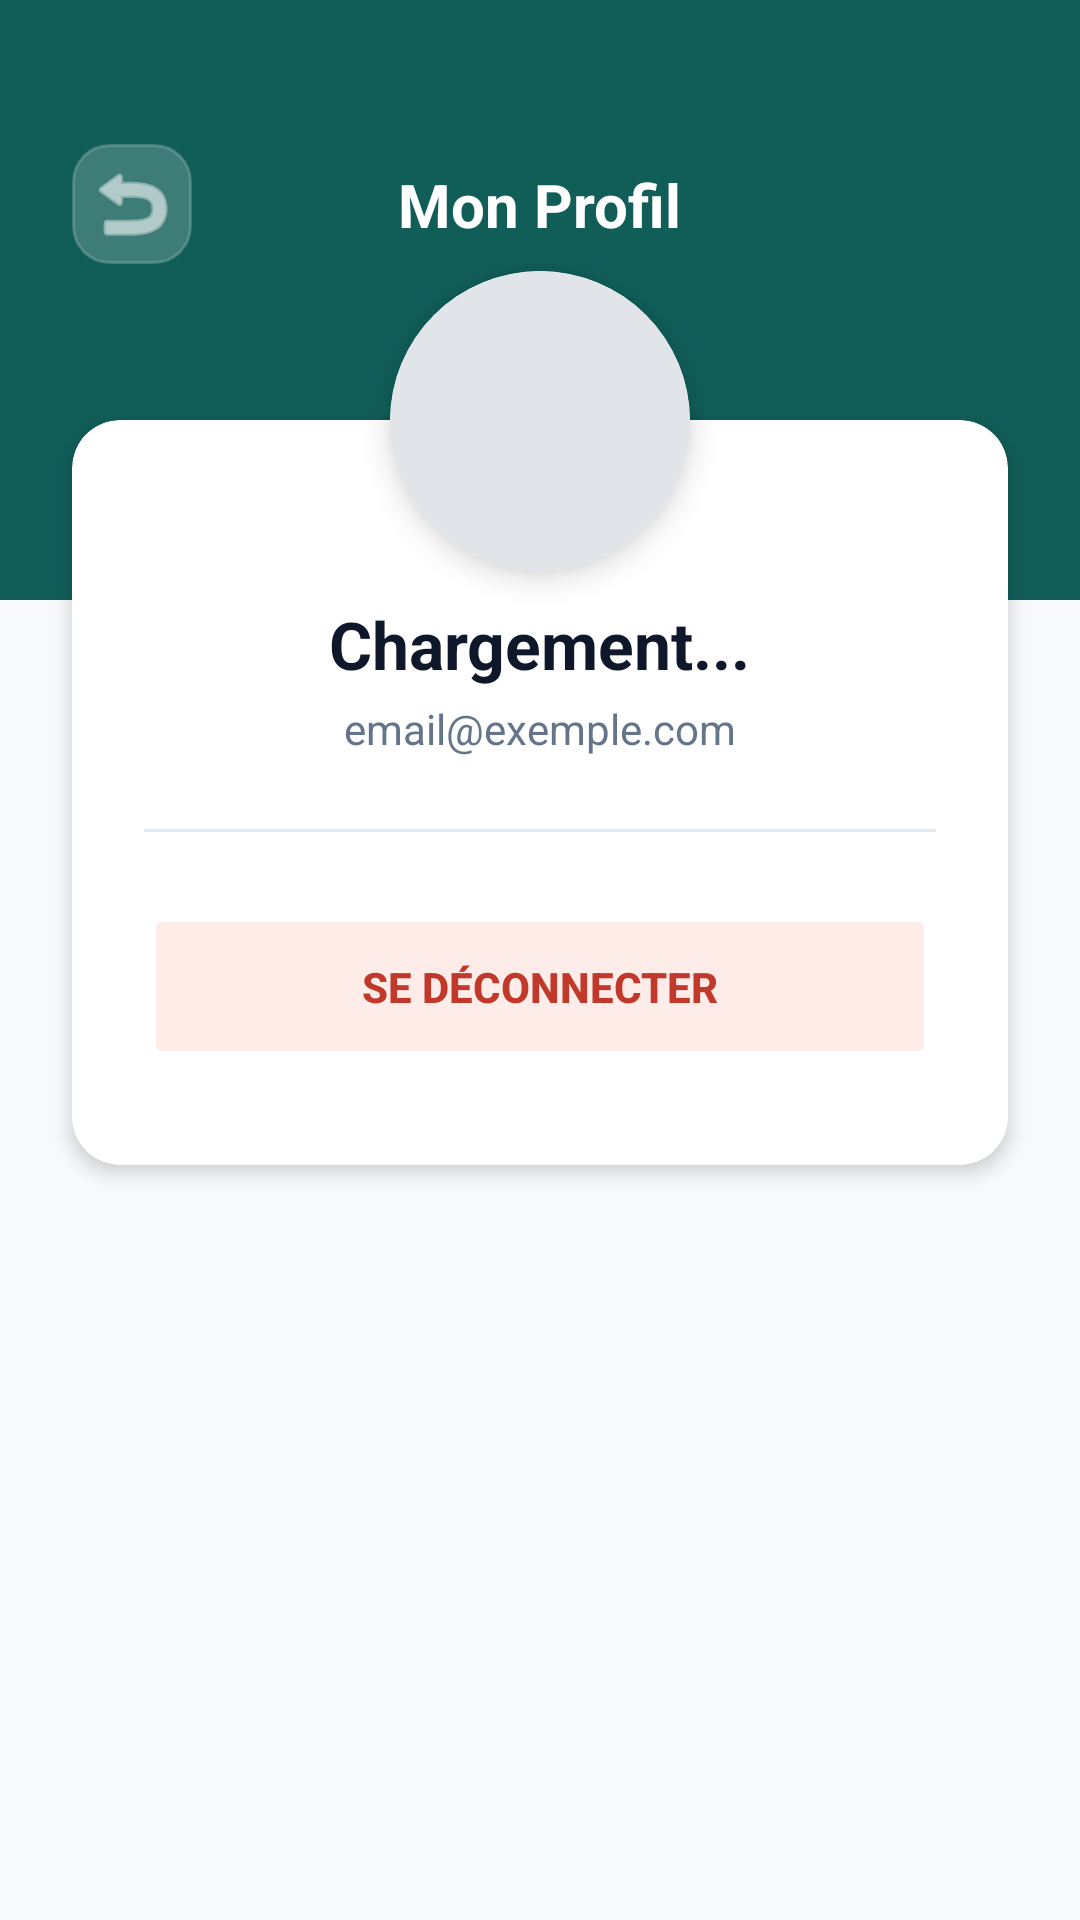

Produce the Android XML layout that renders to this screen, including the resource entries it uses.
<!-- AndroidManifest.xml: application theme Theme.PertePiece -->
<!-- res/layout/activity_profile.xml -->
<?xml version="1.0" encoding="utf-8"?>
<androidx.constraintlayout.widget.ConstraintLayout xmlns:android="http://schemas.android.com/apk/res/android"
    xmlns:app="http://schemas.android.com/apk/res-auto"
    android:layout_width="match_parent"
    android:layout_height="match_parent"
    android:background="@color/background">

    <View
        android:id="@+id/headerView"
        android:layout_width="match_parent"
        android:layout_height="200dp"
        android:background="@color/primary"
        app:layout_constraintTop_toTopOf="parent" />

    <ImageButton
        android:id="@+id/btnBack"
        android:layout_width="40dp"
        android:layout_height="40dp"
        android:layout_marginStart="24dp"
        android:layout_marginTop="48dp"
        android:background="@drawable/bg_input_field"
        android:backgroundTint="#30FFFFFF"
        android:padding="8dp"
        android:src="@android:drawable/ic_menu_revert"
        app:tint="@color/on_primary"
        app:layout_constraintStart_toStartOf="parent"
        app:layout_constraintTop_toTopOf="parent" />

    <TextView
        android:layout_width="wrap_content"
        android:layout_height="wrap_content"
        android:text="Mon Profil"
        android:textColor="@color/on_primary"
        android:textSize="20sp"
        android:textStyle="bold"
        app:layout_constraintBottom_toBottomOf="@+id/btnBack"
        app:layout_constraintEnd_toEndOf="parent"
        app:layout_constraintStart_toStartOf="parent"
        app:layout_constraintTop_toTopOf="@+id/btnBack" />

    <androidx.cardview.widget.CardView
        android:id="@+id/cardProfile"
        android:layout_width="match_parent"
        android:layout_height="wrap_content"
        android:layout_marginHorizontal="24dp"
        android:layout_marginTop="140dp"
        app:cardCornerRadius="16dp"
        app:cardElevation="4dp"
        app:cardBackgroundColor="@color/surface"
        app:layout_constraintTop_toTopOf="parent">

        <LinearLayout
            android:layout_width="match_parent"
            android:layout_height="wrap_content"
            android:orientation="vertical"
            android:paddingTop="60dp"
            android:paddingBottom="32dp"
            android:paddingHorizontal="24dp"
            android:gravity="center_horizontal">

            <TextView
                android:id="@+id/tvUserName"
                android:layout_width="wrap_content"
                android:layout_height="wrap_content"
                android:text="Chargement..."
                android:textSize="22sp"
                android:textStyle="bold"
                android:textColor="@color/text_primary"/>

            <TextView
                android:id="@+id/tvUserEmail"
                android:layout_width="wrap_content"
                android:layout_height="wrap_content"
                android:text="email@exemple.com"
                android:textSize="14sp"
                android:textColor="@color/text_secondary"
                android:layout_marginTop="4dp"/>

            <View
                android:layout_width="match_parent"
                android:layout_height="1dp"
                android:background="@color/divider"
                android:layout_marginTop="24dp"
                android:layout_marginBottom="24dp"/>

            <Button
                android:id="@+id/btnLogout"
                android:layout_width="match_parent"
                android:layout_height="55dp"
                android:text="Se déconnecter"
                android:textColor="#C0392B"
                android:textStyle="bold"
                android:backgroundTint="#FDECE8"
                app:icon="@android:drawable/ic_lock_power_off"
                app:iconTint="#C0392B"
                app:iconGravity="textStart"
                app:cornerRadius="12dp"
                android:elevation="0dp"
                android:stateListAnimator="@null"/>

        </LinearLayout>
    </androidx.cardview.widget.CardView>

    <androidx.cardview.widget.CardView
        android:layout_width="100dp"
        android:layout_height="100dp"
        app:cardCornerRadius="50dp"
        app:cardElevation="6dp"
        android:layout_marginTop="-50dp"
        app:layout_constraintStart_toStartOf="@+id/cardProfile"
        app:layout_constraintEnd_toEndOf="@+id/cardProfile"
        app:layout_constraintTop_toTopOf="@+id/cardProfile">

        <ImageView
            android:id="@+id/imgAvatar"
            android:layout_width="match_parent"
            android:layout_height="match_parent"
            android:src="@android:drawable/sym_def_app_icon"
            android:background="#E1E5EA"
            android:scaleType="centerCrop"
            android:padding="20dp"
            app:tint="@color/primary"/>
    </androidx.cardview.widget.CardView>

</androidx.constraintlayout.widget.ConstraintLayout>
<!-- resources referenced by this layout -->
<resources>
  <color name="background">#F8FAFC</color>
  <color name="divider">#E2E8F0</color>
  <color name="on_primary">#FFFFFF</color>
  <color name="primary">#115E59</color>
  <color name="surface">#FFFFFF</color>
  <color name="text_primary">#0F172A</color>
  <color name="text_secondary">#64748B</color>
  <!-- drawable bg_input_field (drawable) -->
  <?xml version="1.0" encoding="utf-8"?>
  <shape xmlns:android="http://schemas.android.com/apk/res/android">
      <solid android:color="#FFFFFF" />
      <corners android:radius="12dp" />
      <stroke
          android:width="1dp"
          android:color="#ECF0F1" /> <padding
      android:left="16dp"
      android:top="12dp"
      android:right="16dp"
      android:bottom="12dp" />
  </shape>
  <style name="Theme.PertePiece" parent="Base.Theme.PertePiece" />
  <color name="primary_dark">#0D3D3A</color>
  <color name="primary_container">#CCFBF1</color>
  <color name="on_primary_container">#042F2E</color>
  <color name="secondary">#F97316</color>
  <color name="secondary_dark">#EA580C</color>
  <color name="on_secondary">#FFFFFF</color>
  <color name="secondary_container">#FFEDD5</color>
  <color name="on_secondary_container">#7C2D12</color>
  <color name="primary_light">#14B8A6</color>
  <color name="white">#FFFFFFFF</color>
  <color name="surface_variant">#F1F5F9</color>
  <color name="on_background">#0F172A</color>
  <color name="on_surface">#0F172A</color>
  <color name="on_surface_variant">#64748B</color>
  <color name="outline">#CBD5E1</color>
  <color name="outline_variant">#E2E8F0</color>
  <color name="error">#EF4444</color>
  <color name="error_light">#FEE2E2</color>
  <color name="text_hint">#94A3B8</color>
  <style name="Widget.PertePiece.Button" parent="Widget.Material3.Button">
          <item name="android:textColor">@color/white</item>
          <item name="backgroundTint">@color/secondary</item>
          <item name="cornerRadius">24dp</item>
          <item name="android:paddingTop">14dp</item>
          <item name="android:paddingBottom">14dp</item>
          <item name="android:textAllCaps">false</item>
          <item name="android:letterSpacing">0.02</item>
          <item name="android:fontFamily">sans-serif-medium</item>
      </style>
  <style name="Widget.PertePiece.Button.Outlined" parent="Widget.Material3.Button.OutlinedButton">
          <item name="android:textColor">@color/primary</item>
          <item name="strokeColor">@color/primary</item>
          <item name="strokeWidth">1.5dp</item>
          <item name="cornerRadius">24dp</item>
          <item name="android:paddingTop">14dp</item>
          <item name="android:paddingBottom">14dp</item>
          <item name="android:textAllCaps">false</item>
          <item name="rippleColor">@color/ripple_light</item>
      </style>
  <style name="Widget.PertePiece.CardView" parent="Widget.Material3.CardView.Elevated">
          <item name="cardCornerRadius">16dp</item>
          <item name="cardElevation">4dp</item>
          <item name="cardBackgroundColor">@color/surface</item>
          <item name="contentPadding">16dp</item>
      </style>
  <style name="Widget.PertePiece.TextInputLayout" parent="Widget.Material3.TextInputLayout.OutlinedBox">
          <item name="boxCornerRadiusTopStart">12dp</item>
          <item name="boxCornerRadiusTopEnd">12dp</item>
          <item name="boxCornerRadiusBottomStart">12dp</item>
          <item name="boxCornerRadiusBottomEnd">12dp</item>
          <item name="boxStrokeColor">@color/input_stroke_focused</item>
          <item name="boxBackgroundColor">@color/input_background</item>
          <item name="hintTextColor">@color/text_secondary</item>
      </style>
  <color name="ripple_light">#1A115E59</color>
  <color name="input_stroke_focused">#115E59</color>
  <color name="input_background">#F1F5F9</color>
</resources>
